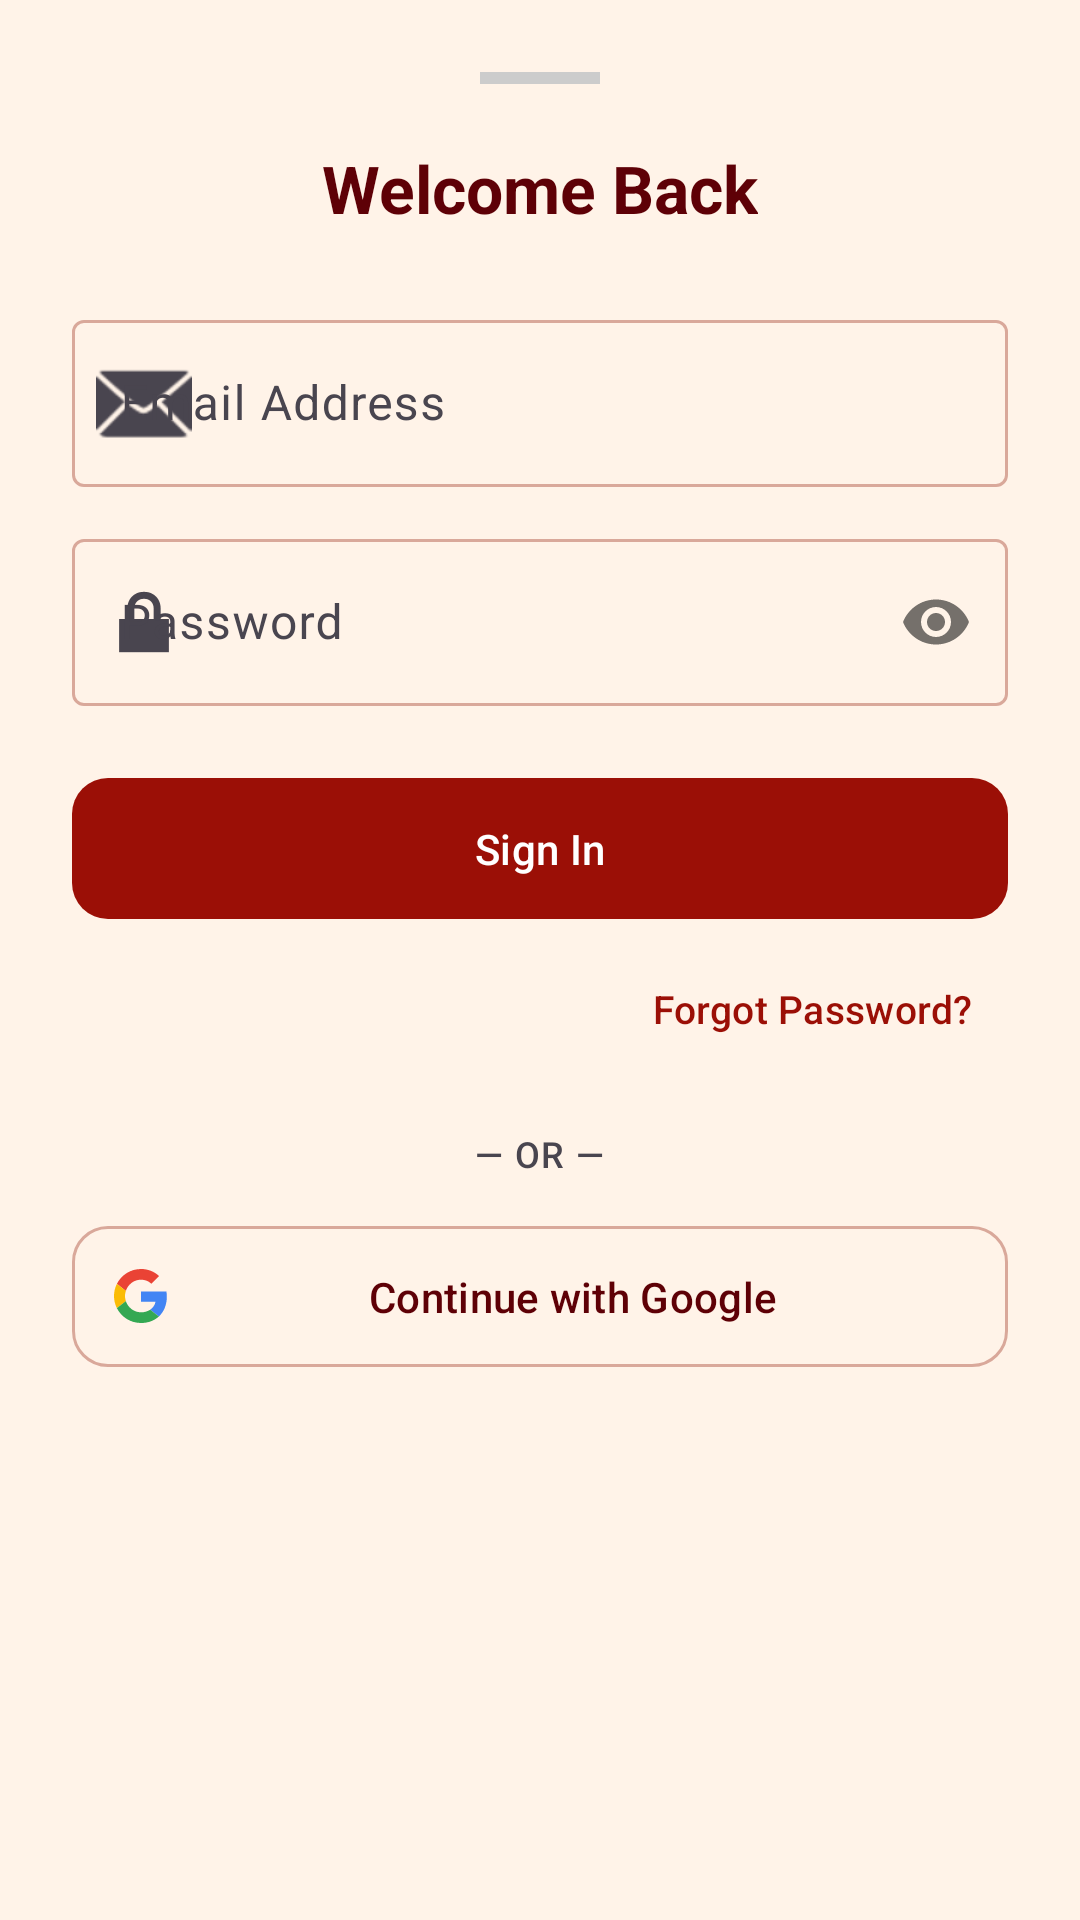

Write the Android layout XML for this screen, with the resource values it uses.
<!-- AndroidManifest.xml: application theme Theme.SanzinKstore -->
<!-- res/layout/dialog_login.xml -->
<?xml version="1.0" encoding="utf-8"?>
<LinearLayout
    xmlns:android="http://schemas.android.com/apk/res/android"
    xmlns:app="http://schemas.android.com/apk/res-auto"
    android:layout_width="match_parent"
    android:layout_height="wrap_content"
    android:orientation="vertical"
    android:padding="24dp"
    android:background="?attr/colorSurface">

    
    <View
        android:layout_width="40dp"
        android:layout_height="4dp"
        android:layout_gravity="center_horizontal"
        android:layout_marginBottom="20dp"
        android:background="#CCCCCC" />

    <TextView
        android:layout_width="wrap_content"
        android:layout_height="wrap_content"
        android:text="@string/login_dialog_title"
        android:textAppearance="?attr/textAppearanceTitleLarge"
        android:textColor="?attr/colorOnSurface"
        android:textStyle="bold"
        android:layout_gravity="center_horizontal"
        android:layout_marginBottom="24dp" />

    
    <com.google.android.material.textfield.TextInputLayout
        android:id="@+id/tilEmail"
        style="@style/Widget.Material3.TextInputLayout.OutlinedBox"
        android:layout_width="match_parent"
        android:layout_height="wrap_content"
        android:hint="@string/hint_email"
        app:startIconDrawable="@android:drawable/ic_dialog_email">

        <com.google.android.material.textfield.TextInputEditText
            android:id="@+id/etEmail"
            android:layout_width="match_parent"
            android:layout_height="wrap_content"
            android:inputType="textEmailAddress"
            android:imeOptions="actionNext" />
    </com.google.android.material.textfield.TextInputLayout>

    
    <com.google.android.material.textfield.TextInputLayout
        android:id="@+id/tilPassword"
        style="@style/Widget.Material3.TextInputLayout.OutlinedBox"
        android:layout_width="match_parent"
        android:layout_height="wrap_content"
        android:layout_marginTop="12dp"
        android:hint="@string/hint_password"
        app:passwordToggleEnabled="true"
        app:startIconDrawable="@android:drawable/ic_lock_lock">

        <com.google.android.material.textfield.TextInputEditText
            android:id="@+id/etPassword"
            android:layout_width="match_parent"
            android:layout_height="wrap_content"
            android:inputType="textPassword"
            android:imeOptions="actionDone" />
    </com.google.android.material.textfield.TextInputLayout>

    
    <com.google.android.material.button.MaterialButton
        android:id="@+id/btnSignIn"
        android:layout_width="match_parent"
        android:layout_height="wrap_content"
        android:layout_marginTop="20dp"
        android:text="@string/btn_sign_in"
        android:padding="14dp"
        app:cornerRadius="12dp"
        app:backgroundTint="?attr/colorPrimary" />

    
    <com.google.android.material.button.MaterialButton
        android:id="@+id/btnForgotPassword"
        style="@style/Widget.Material3.Button.TextButton"
        android:layout_width="wrap_content"
        android:layout_height="wrap_content"
        android:layout_gravity="end"
        android:layout_marginTop="2dp"
        android:text="@string/btn_forgot_password"
        android:textColor="?attr/colorPrimary"
        android:textSize="13sp" />

    
    <TextView
        android:layout_width="wrap_content"
        android:layout_height="wrap_content"
        android:text="@string/divider_or"
        android:textColor="?attr/colorOnSurfaceVariant"
        android:textAppearance="?attr/textAppearanceLabelMedium"
        android:layout_gravity="center_horizontal"
        android:layout_marginTop="16dp"
        android:layout_marginBottom="4dp" />

    
    <com.google.android.material.button.MaterialButton
        android:id="@+id/btnGoogleSignIn"
        style="@style/Widget.Material3.Button.OutlinedButton"
        android:layout_width="match_parent"
        android:layout_height="wrap_content"
        android:layout_marginTop="8dp"
        android:layout_marginBottom="8dp"
        android:text="@string/btn_sign_in_google"
        android:textColor="?attr/colorOnSurface"
        android:padding="14dp"
        app:strokeColor="?attr/colorOutline"
        app:cornerRadius="12dp"
        app:icon="@drawable/ic_google"
        app:iconGravity="start"
        app:iconTint="@null" />

</LinearLayout>
<!-- resources referenced by this layout -->
<resources>
  <!-- drawable ic_google (drawable) -->
  <vector xmlns:android="http://schemas.android.com/apk/res/android"
      android:width="18dp"
      android:height="18dp"
      android:viewportWidth="48"
      android:viewportHeight="48">
      <path
          android:fillColor="#EA4335"
          android:pathData="M24 9.5c3.54 0 6.71 1.22 9.21 3.6l6.85-6.85C35.9 2.38 30.47 0 24 0 14.62 0 6.51 5.38 2.56 13.22l7.98 6.19C12.43 13.72 17.74 9.5 24 9.5z"/>
      <path
          android:fillColor="#4285F4"
          android:pathData="M46.98 24.55c0-1.57-.15-3.09-.38-4.55H24v9.02h12.94c-.58 2.96-2.26 5.48-4.78 7.18l7.73 6c4.51-4.18 7.09-10.36 7.09-17.65z"/>
      <path
          android:fillColor="#FBBC05"
          android:pathData="M10.53 28.59c-.48-1.45-.76-2.99-.76-4.59s.27-3.14.76-4.59l-7.98-6.19C.92 16.46 0 20.12 0 24c0 3.88.92 7.54 2.56 10.78l7.97-6.19z"/>
      <path
          android:fillColor="#34A853"
          android:pathData="M24 48c6.48 0 11.93-2.13 15.89-5.81l-7.73-6c-2.15 1.45-4.92 2.3-8.16 2.3-6.26 0-11.57-4.22-13.47-9.91l-7.98 6.19C6.51 42.62 14.62 48 24 48z"/>
  </vector>
  <string name="btn_forgot_password">Forgot Password?</string>
  <string name="btn_sign_in">Sign In</string>
  <string name="btn_sign_in_google">Continue with Google</string>
  <string name="divider_or">— OR —</string>
  <string name="hint_email">Email Address</string>
  <string name="hint_password">Password</string>
  <string name="login_dialog_title">Welcome Back</string>
  <style name="Theme.SanzinKstore" parent="Base.Theme.SanzinKstore" />
  <style name="Base.Theme.SanzinKstore" parent="Theme.Material3.DayNight.NoActionBar">
          
          <item name="colorPrimary">@color/primary</item>
          <item name="colorOnPrimary">@color/on_primary</item>
          <item name="colorPrimaryContainer">@color/primary_container</item>
          <item name="colorOnPrimaryContainer">@color/on_primary_container</item>
  
          <item name="colorSecondary">@color/secondary</item>
          <item name="colorOnSecondary">@color/on_secondary</item>
          <item name="colorSecondaryContainer">@color/secondary_container</item>
          <item name="colorOnSecondaryContainer">@color/on_secondary_container</item>
  
          
          <item name="android:statusBarColor">@color/primary</item>
          <item name="android:windowLightStatusBar">false</item>
  
          <item name="android:windowBackground">@color/background</item>
          <item name="colorSurface">@color/surface</item>
          <item name="colorOnSurface">@color/on_surface</item>
          <item name="colorOutline">@color/outline</item>
  
          
          <item name="toolbarStyle">@style/Widget.App.Toolbar.Primary</item>
          <item name="appBarLayoutStyle">@style/Widget.App.AppBarLayout.Primary</item>
      </style>
  <color name="primary">#9B0F06</color>
  <color name="on_primary">#FFFFFF</color>
  <color name="primary_container">#E53935</color>
  <color name="on_primary_container">#FFFFFF</color>
  <color name="secondary">#E53935</color>
  <color name="on_secondary">#FFFFFF</color>
  <color name="secondary_container">#FFF3E8</color>
  <color name="on_secondary_container">#5E0006</color>
  <color name="background">#FFFFFF</color>
  <color name="surface">#FFF3E8</color>
  <color name="on_surface">#5E0006</color>
  <color name="outline">#D9A89A</color>
  <style name="Widget.App.Toolbar.Primary" parent="Widget.Material3.Toolbar">
          <item name="android:background">@color/primary</item>
          <item name="titleTextColor">@color/on_primary</item>
          <item name="subtitleTextColor">@color/on_primary</item>
          <item name="navigationIconTint">@color/on_primary</item>
      </style>
  <style name="Widget.App.AppBarLayout.Primary" parent="Widget.Material3.AppBarLayout">
          <item name="android:background">@color/primary</item>
      </style>
</resources>
